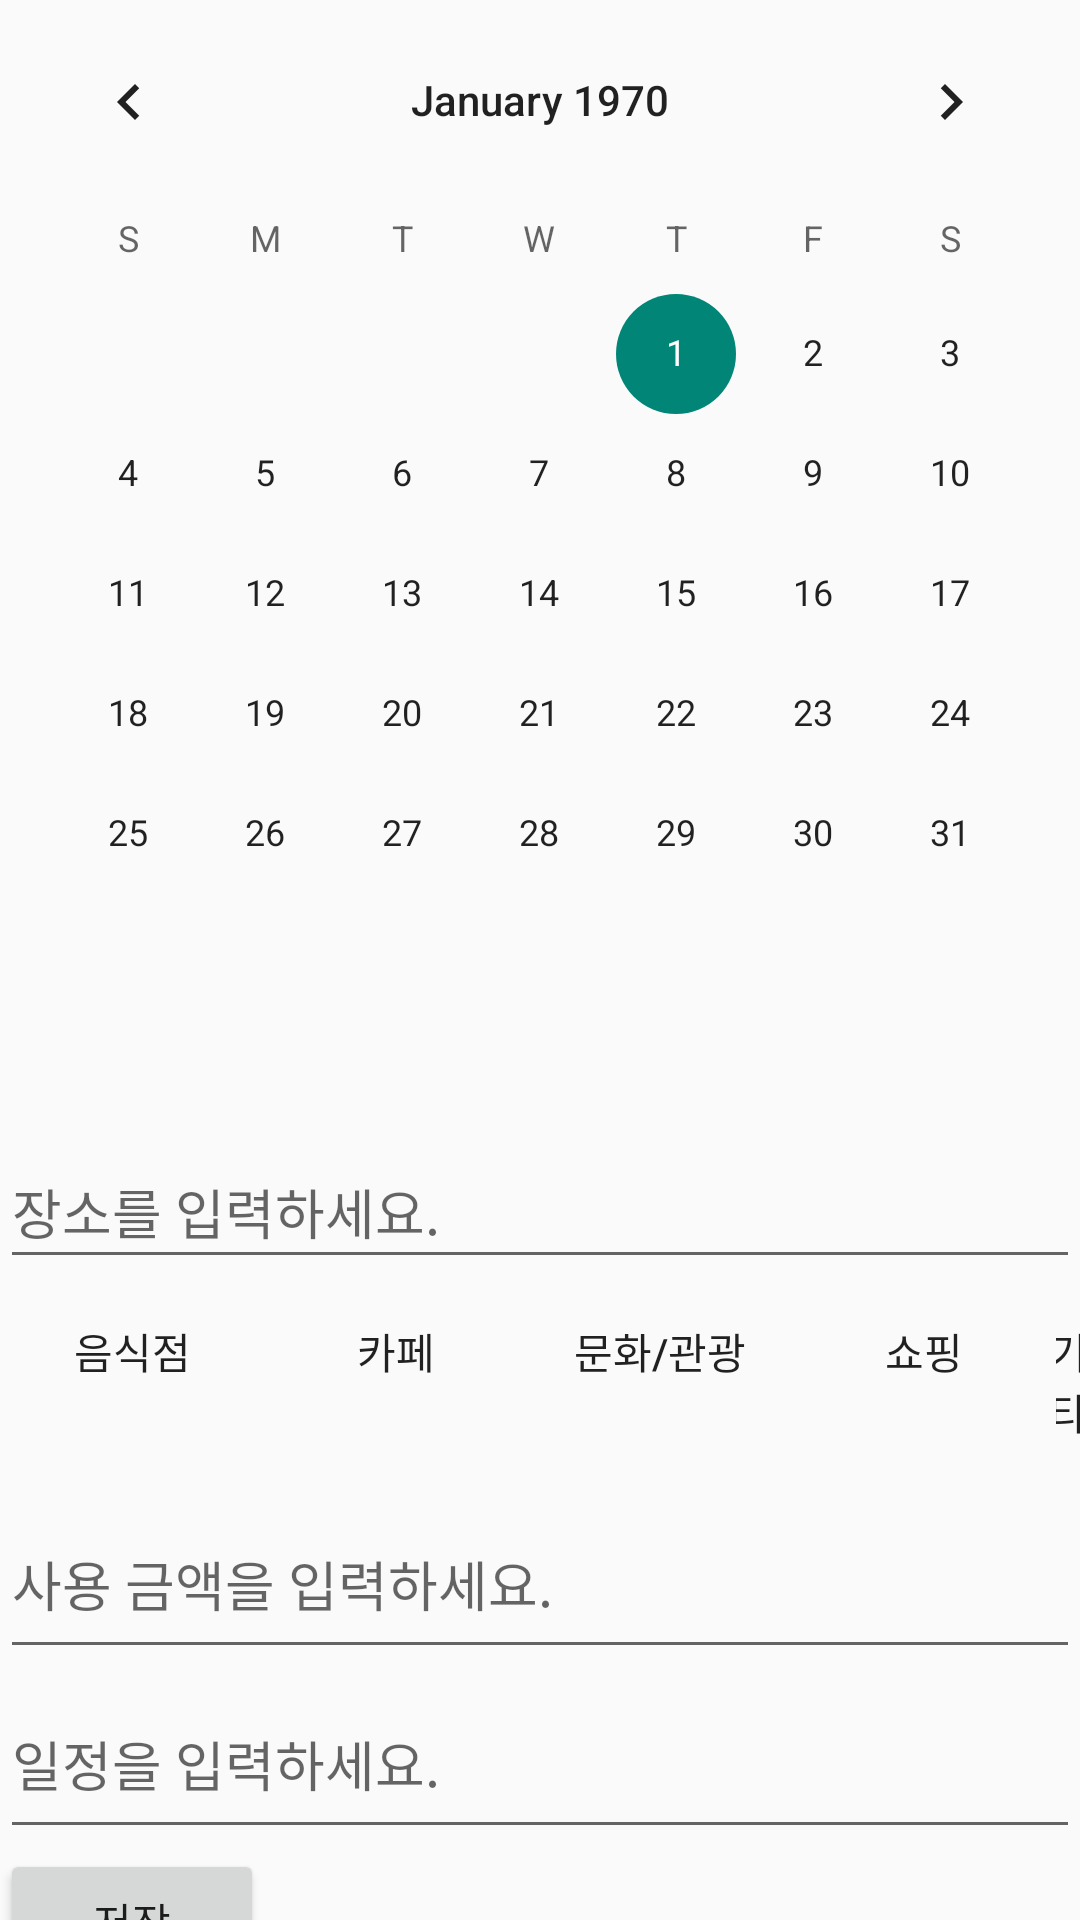

This screen was rendered from an Android layout file. Write that file and the resources it references.
<!-- AndroidManifest.xml: application theme Theme.SEOULO1 -->
<!-- res/layout/activity_plan.xml -->
<?xml version="1.0" encoding="utf-8"?>
<androidx.core.widget.NestedScrollView
    xmlns:android="http://schemas.android.com/apk/res/android"
    android:layout_width="match_parent"
    android:layout_height="match_parent">

    <LinearLayout
        android:layout_width="match_parent"
        android:layout_height="wrap_content"
        android:orientation="vertical">

        <CalendarView
            android:id="@+id/calendarView"
            android:layout_width="match_parent"
            android:layout_height="wrap_content" />

        <TextView
            android:id="@+id/dateTextView"
            android:layout_width="wrap_content"
            android:layout_height="wrap_content"
            android:layout_gravity="center_horizontal"
            android:textSize="18sp"
            android:paddingTop="8dp"
            android:paddingBottom="8dp" />

        <EditText
            android:id="@+id/placeEditText"
            android:layout_width="match_parent"
            android:layout_height="48dp"
            android:hint="장소를 입력하세요." />

        <LinearLayout
            android:layout_width="match_parent"
            android:layout_height="70dp"
            android:orientation="horizontal">

            <Button
                android:id="@+id/categoryRestaurant"
                android:layout_width="wrap_content"
                android:layout_height="wrap_content"
                android:background="@drawable/btn_selector"
                android:onClick="onCategoryButtonClick"
                android:text="음식점" />

            <Button
                android:id="@+id/categoryCafe"
                android:layout_width="wrap_content"
                android:layout_height="wrap_content"
                android:background="@drawable/btn_selector"
                android:onClick="onCategoryButtonClick"
                android:text="카페" />

            <Button
                android:id="@+id/categoryCultureTourism"
                android:layout_width="wrap_content"
                android:layout_height="wrap_content"
                android:background="@drawable/btn_selector"
                android:onClick="onCategoryButtonClick"
                android:text="문화/관광" />

            <Button
                android:id="@+id/categoryShopping"
                android:layout_width="wrap_content"
                android:layout_height="wrap_content"
                android:background="@drawable/btn_selector"
                android:onClick="onCategoryButtonClick"
                android:text="쇼핑" />

            <Button
                android:id="@+id/categoryOther"
                android:layout_width="wrap_content"
                android:layout_height="wrap_content"
                android:background="@drawable/btn_selector"
                android:onClick="onCategoryButtonClick"
                android:text="기타" />


        </LinearLayout>

        <EditText
            android:id="@+id/expenseEditText"
            android:layout_width="match_parent"
            android:layout_height="60dp"
            android:hint="사용 금액을 입력하세요." />

        <EditText
            android:id="@+id/memoEditText"
            android:layout_width="match_parent"
            android:layout_height="60dp"
            android:hint="일정을 입력하세요." />

        <Button
            android:id="@+id/saveButton"
            android:layout_width="wrap_content"
            android:layout_height="wrap_content"
            android:text="저장" />

        <androidx.recyclerview.widget.RecyclerView
            android:id="@+id/scheduleRecyclerView"
            android:layout_width="match_parent"
            android:layout_height="wrap_content"
            android:layout_weight="1"
            android:nestedScrollingEnabled="false" />

        <Button
            android:id="@+id/viewButton"
            android:layout_width="wrap_content"
            android:layout_height="wrap_content"
            android:text="작성된 모든 일정 보기" />

    </LinearLayout>
</androidx.core.widget.NestedScrollView>
<!-- resources referenced by this layout -->
<resources>
  <!-- drawable btn_selector (drawable) -->
  <?xml version="1.0" encoding="utf-8"?>
  <selector xmlns:android="http://schemas.android.com/apk/res/android">
      <item android:state_selected="false" android:drawable="@drawable/round_shape_unclicked"></item>
      <item android:state_selected="true" android:drawable="@drawable/round_shape_clicked"></item>
  </selector>
  <style name="Theme.SEOULO1" parent="Theme.AppCompat.Light">
          <item name="colorPrimary">@color/purple_500</item>
          <item name="colorPrimaryVariant">@color/purple_700</item>
          <item name="colorOnPrimary">@color/white</item>
          
          <item name="colorSecondary">@color/teal_200</item>
          <item name="colorSecondaryVariant">@color/teal_700</item>
          <item name="colorOnSecondary">@color/black</item>
          
          <item name="android:statusBarColor">@color/purple_700</item>
          
      </style>
  <!-- drawable round_shape_clicked (drawable) -->
  <?xml version="1.0" encoding="utf-8"?>
  <shape xmlns:android="http://schemas.android.com/apk/res/android"
      android:padding="10dp"
      android:shape="rectangle" >
      <solid android:color="#DADADA" />
      <corners
          android:bottomLeftRadius="20dp"
          android:bottomRightRadius="20dp"
          android:topLeftRadius="20dp"
          android:topRightRadius="20dp" />
  
  
  
  </shape>
  <!-- not gathered from this repository: default colours our renderer supplied (Android Studio template values) -->
  <color name="purple_500">#FF6200EE</color>
  <color name="purple_700">#FF3700B3</color>
  <color name="teal_200">#FF03DAC5</color>
  <color name="teal_700">#FF018786</color>
  <color name="black">#FF000000</color>
  <color name="white">#FFFFFFFF</color>
</resources>
